Dataset: dataset (GitHub, daai25/RestarauntRecommenderFoodClassifier). Classes: food, non food.

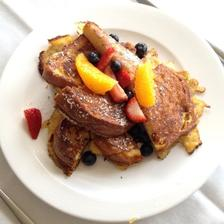
Label: food

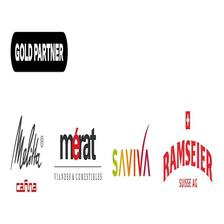
Label: non food

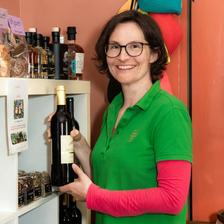
Label: non food

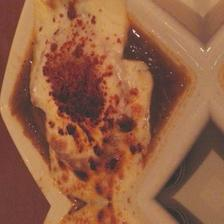
Label: food

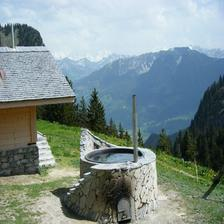
Label: non food

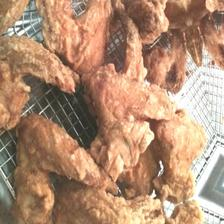
Label: food
